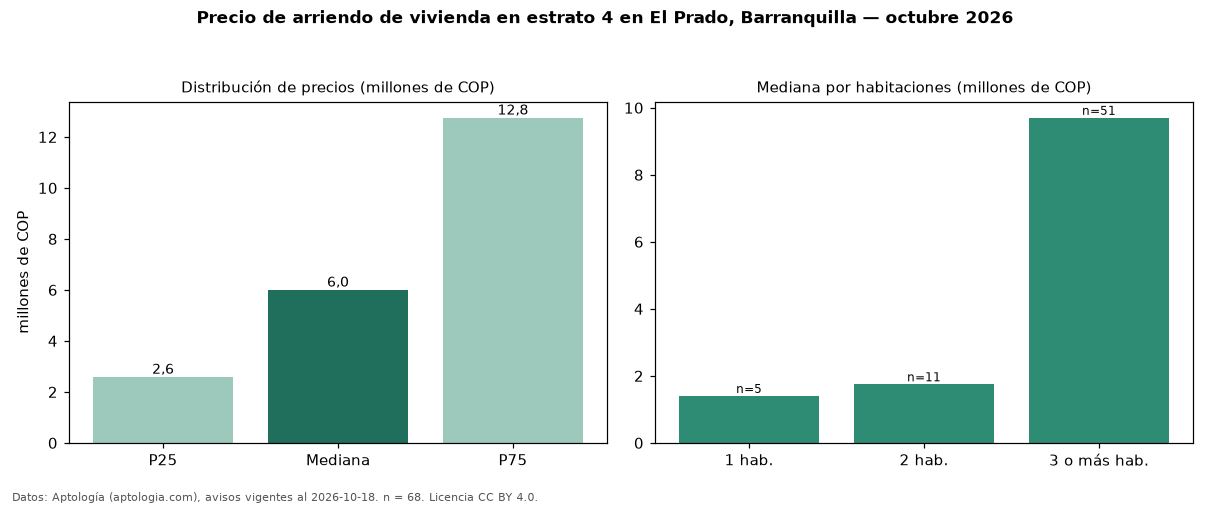

Values plotted in this chart, from the file beside it:
seccion, metrica, valor, moneda, n
precio, p25, 2585000, COP, 68
precio, mediana, 6000000, COP, 68
precio, p75, 12750000, COP, 68
precio, minimo, 1200000, COP, 68
precio, maximo, 27000000, COP, 68
m2, mediana_precio_m2, 23550, COP, 64
m2, area_mediana_m2, 300.0, m2, 64
admin, mediana_admin_mes, 499000, COP, 17
banos, mediana_banos, 3.0, , 
parqueadero, pct_con_parqueadero, 91.8, %, 61
estrato, estrato_mas_frecuente, 4, , 68
habitaciones, 1, 1400000, COP, 5
habitaciones, 2, 1750000, COP, 11
habitaciones, 3+, 9700000, COP, 51
fuente, fecha_datos, 2026-10-18, , 
fuente, atribucion, https://www.aptologia.com/arriendo/barra…, , 
fuente, licencia, CC BY 4.0, , 
